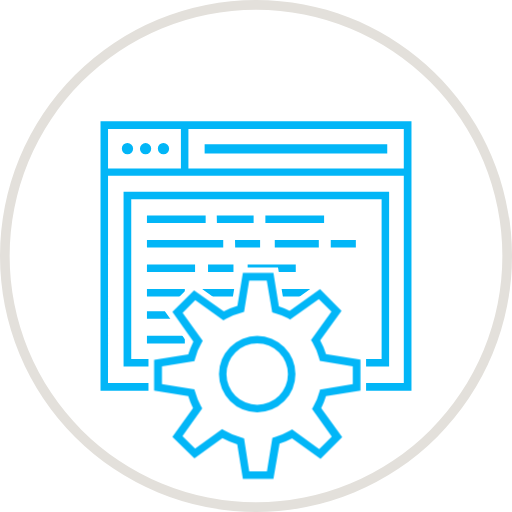
t = 0.00 s
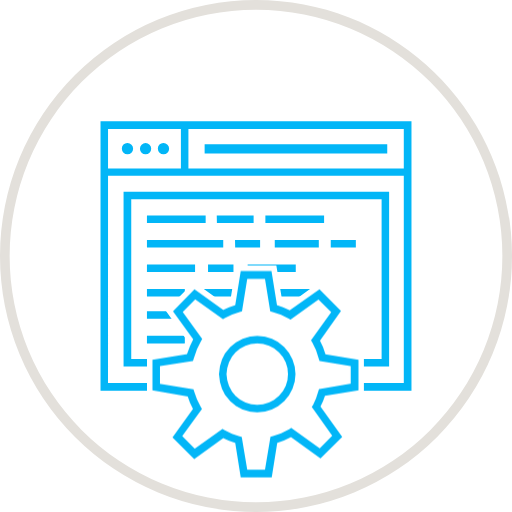
t = 2.50 s
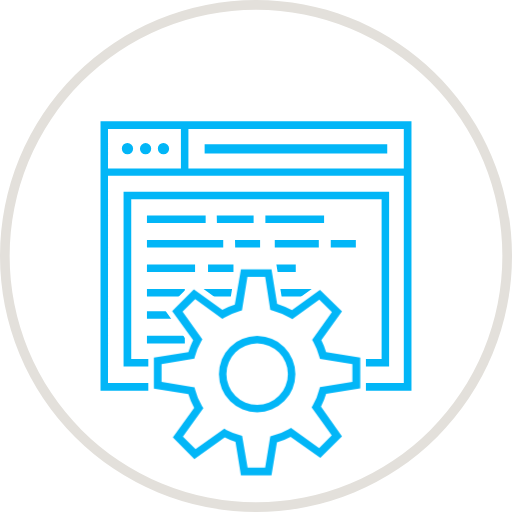
t = 5.00 s
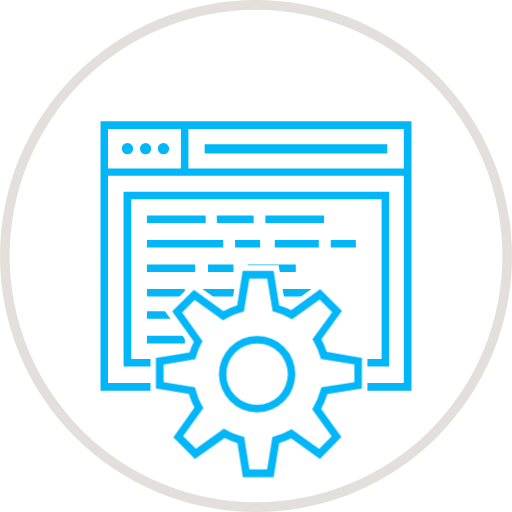
t = 7.50 s

The animated SVG that drew these frames (rendered in a browser with its animation timeline set to each time). Animation: 1 CSS @keyframes rule; one cycle of 10.00 s, repeats indefinitely.

<svg xmlns="http://www.w3.org/2000/svg" viewBox="0 0 300 300">
  <defs>
    <style>

      path#circle   { fill: #e3e0db }
      path#gear     { fill: #02b6f7 }
      path#computer { fill: #02b6f7 }

      #gear-clip-holder,
      path#gear {
        animation-name: gear-spin;
        animation-duration: 10s;
        animation-iteration-count: infinite;
        animation-timing-function: linear;
        transform-origin: 150.701px 219.222px;
      }

      @keyframes gear-spin {
        0%   { transform: rotate(0deg); }
        100% { transform: rotate(360deg); }
      }

    </style>

    <clipPath id="gear-clip-holder">
      <path id="gear-clip-shape" d="M402-39V458H-97V-39H402ZM166.5,262.5a30,30,0,0,0,4.1-1.8L188,273.3l16.7-16.6L192,239a28.69,28.69,0,0,0,1.5-3.7l21-3.5V208.1l-21-3.5a39,39,0,0,0-2-4.7l12.9-18.1-16.7-16.7-18.4,13.2c-1-.4-2-0.9-3-1.2l-3.4-20.4H139.3l-3.3,20a46.23,46.23,0,0,0-4.7,1.9l-18-12.9L96.6,182.4l12.8,17.8a33.83,33.83,0,0,0-1.8,4.4L87,208v23.6l20.8,3.4a28.7,28.7,0,0,0,1.5,3.7L96.7,256.2l16.7,16.7,17.2-12.3a37.11,37.11,0,0,0,5.5,2.2l3.4,21H163Z" />
    </clipPath>

  </defs>

  <path id="circle" d="M150,300A150,150,0,0,1,150,0c82.8,0,150,67.1,150,149.9A150,150,0,0,1,150.1,300ZM150,5.65A144.35,144.35,0,1,0,294.35,150h0v-.1A144.409,144.409,0,0,0,150,5.65Z" />
  <path id="computer" clip-path="url(#gear-clip-holder)" d="M226.9,89.9h-107V84.5h107v5.4h0ZM74.7,83.8a3.3,3.3,0,1,1-3.3,3.3,3.2,3.2,0,0,1,3.3-3.3h0Zm10.6,0a3.3,3.3,0,0,1,0,6.6A3.27,3.27,0,0,1,82,87.1a3.33,3.33,0,0,1,3.3-3.3h0Zm10.5,0a3.3,3.3,0,1,1-3.3,3.3,3.2,3.2,0,0,1,3.3-3.3h0Zm-9.7,85.5h22.2v4.4H86.1v-4.4Zm32.4,0h68.9v4.4H118.5v-4.4ZM86.1,140.6h44.7V145H86.1v-4.4Zm74.9,0h25.8V145H161v-4.4Zm-23.3,0h14.7V145H137.8l-0.1-4.4h0Zm56.1,0h14.7V145H193.8v-4.4h0ZM86.1,155h28.2v4.4H86.1V155Zm59,0h28.2v4.4H145.1V155Zm-23.2,0h14.9v4.4H121.9V155ZM86.1,196.8h22.2v4.4H86.1v-4.4Zm32.4,0h22.2v4.4H118.5v-4.4ZM86.1,182.4h28.2v4.4H86.1v-4.4Zm59,0h28.2v4.4H145.1v-4.4Zm-23.2,0h14.9v4.4H121.9v-4.4ZM86.1,126.3h34.4v4.4H86.1v-4.4Zm69.4,0h34.4v4.4H155.5v-4.4h0Zm-28.5,0h21.6v4.4H127.1l-0.1-4.4h0ZM58.9,71.1V228.9H241.1V71.1H58.9ZM236.7,98.7H110.4V75.6H236.6V98.7h0.1ZM106,75.6V98.7H63.3V75.6H106ZM213.5,224.4H63.3V103H236.6V224.4H213.5ZM72.4,214.8H228V112.4H72.4V214.8Zm4.5-98H223.6v93.6H76.9V116.8Z" />
  <path id="gear" d="M160.2,280.6H142.3L139,260.3a44.29,44.29,0,0,1-8.7-3.6l-16.4,11.9L101,255.9l12.1-16.8a42.6,42.6,0,0,1-2.8-7l-20-3.3V210.9l20-3.3a48.89,48.89,0,0,1,3-7.5L101,182.8l12.7-12.7,17.4,12.3a43.09,43.09,0,0,1,8-3.2l3.2-19.3h17.9l3.2,19.6a43.85,43.85,0,0,1,6.3,2.6l17.8-12.7,12.6,12.7-12.5,17.4a43.72,43.72,0,0,1,3.4,8l20.2,3.2v18.1L191,232.1a42.6,42.6,0,0,1-2.8,7l12.3,17-12.7,12.7-16.7-12a39,39,0,0,1-7.3,3.1ZM146,276.2h10.4l3.2-19.7,1.4-.4a41.13,41.13,0,0,0,8.9-3.8l1.2-.7L187,263.1l7.4-7.3-11.6-16.2,0.7-1.2a33.29,33.29,0,0,0,3.6-8.7l0.4-1.4,19.2-3.2V214.7l-19.3-3.2L187,210a37.62,37.62,0,0,0-4-9.5l-0.8-1.2,12-16.7-7.4-7.4-16.9,12.1-1-.7a32.65,32.65,0,0,0-8-3.2l-1.4-.4-3.2-18.6H146l-3,18.4-1.4.4a37,37,0,0,0-9.5,3.8l-1.2.7-16.5-11.8-7.4,7.4,11.8,16.4-0.7,1.2a34.36,34.36,0,0,0-3.8,9.3l-0.4,1.4-19,3.1V225l19,3.1,0.4,1.4a37.88,37.88,0,0,0,3.5,8.6l0.7,1.2-11.6,16.2,7.4,7.3,15.8-11.3,1.3,0.7a37.86,37.86,0,0,0,10.2,4.2l1.4,0.4Zm4.7-34.6a22.4,22.4,0,1,1,22.4-22.4h0a22.36,22.36,0,0,1-22.4,22.4h0Zm0-40.4a18,18,0,1,0,18,18h0a18,18,0,0,0-18-18h0Z" />

</svg>